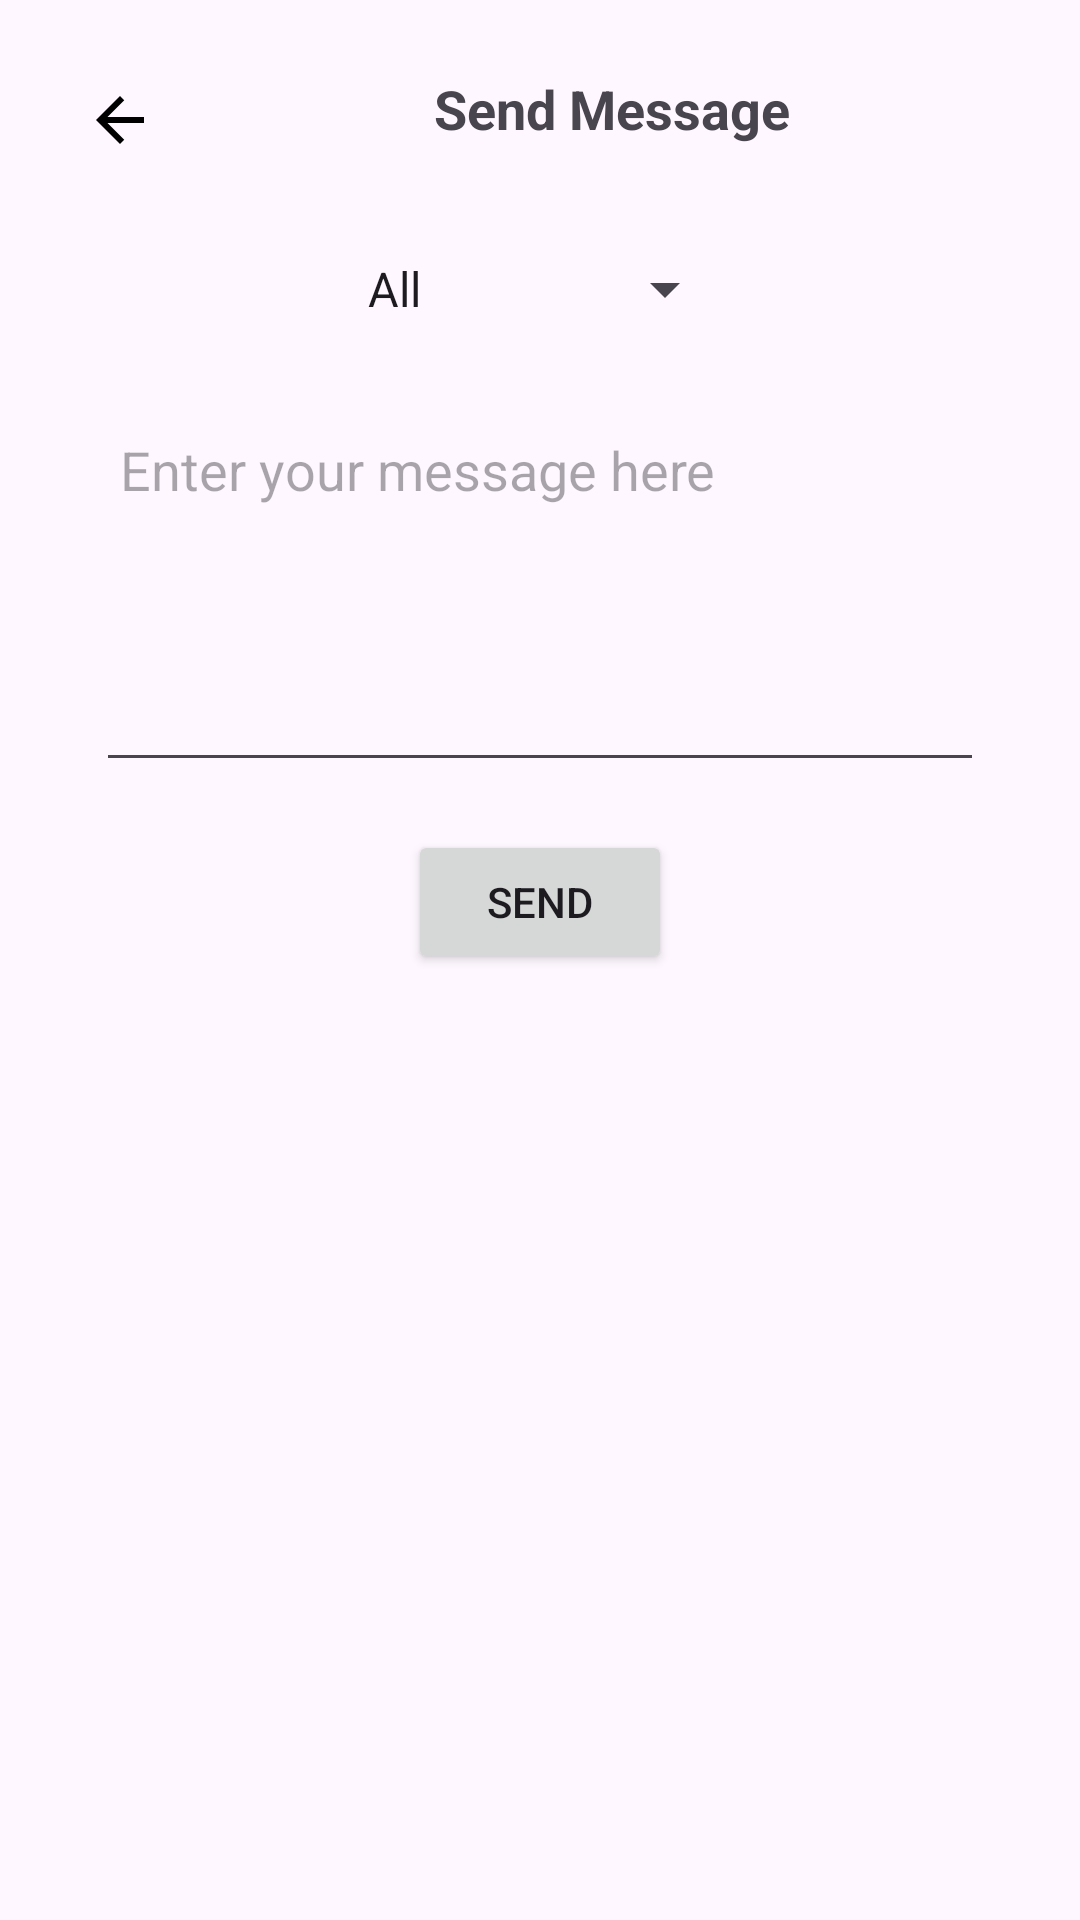

Produce the Android XML layout that renders to this screen, including the resource entries it uses.
<!-- AndroidManifest.xml: application theme Theme.Fusion1events -->
<!-- res/layout/notification_selected_entrants.xml -->
<?xml version="1.0" encoding="utf-8"?>
<androidx.constraintlayout.widget.ConstraintLayout
    xmlns:android="http://schemas.android.com/apk/res/android"
    xmlns:app="http://schemas.android.com/apk/res-auto"
    xmlns:tools="http://schemas.android.com/tools"
    android:layout_width="match_parent"
    android:layout_height="match_parent"
    tools:context=".NotificationSendMessage">

    
    <ImageButton
        android:id="@+id/back_button"
        android:layout_width="48dp"
        android:layout_height="48dp"
        android:layout_marginStart="16dp"
        android:layout_marginTop="16dp"
        android:background="?android:attr/selectableItemBackgroundBorderless"
        android:contentDescription="@string/back"
        android:src="@drawable/ic_arrow"
        app:layout_constraintStart_toStartOf="parent"
        app:layout_constraintTop_toTopOf="parent" />

    
    <TextView
        android:id="@+id/title_text"
        android:layout_width="wrap_content"
        android:layout_height="wrap_content"
        android:layout_marginStart="8dp"
        android:layout_marginTop="24dp"
        android:layout_marginEnd="24dp"
        android:text="Send Message"
        android:textSize="18sp"
        android:textStyle="bold"
        app:layout_constraintEnd_toEndOf="parent"
        app:layout_constraintStart_toEndOf="@id/back_button"
        app:layout_constraintTop_toTopOf="parent" />

    
    <Spinner
        android:id="@+id/recipients_spinner"
        android:layout_width="wrap_content"
        android:layout_height="48dp"
        android:layout_marginStart="32dp"
        android:layout_marginTop="24dp"
        android:layout_marginEnd="32dp"
        android:entries="@array/recipients_array"
        android:popupBackground="@android:color/black"
        android:spinnerMode="dropdown"
        app:layout_constraintEnd_toEndOf="parent"
        app:layout_constraintStart_toStartOf="parent"
        app:layout_constraintTop_toBottomOf="@id/title_text" />

    
    <EditText
        android:id="@+id/message_input"
        android:layout_width="0dp"
        android:layout_height="wrap_content"
        android:layout_marginStart="32dp"
        android:layout_marginTop="16dp"
        android:layout_marginEnd="32dp"
        android:gravity="top"
        android:hint="Enter your message here"
        android:minLines="5"
        android:padding="8dp"
        app:layout_constraintEnd_toEndOf="parent"
        app:layout_constraintStart_toStartOf="parent"
        app:layout_constraintTop_toBottomOf="@id/recipients_spinner" />

    <Button
        android:id="@+id/send_message_button"
        android:layout_width="wrap_content"
        android:layout_height="wrap_content"
        android:text="Send"
        app:layout_constraintTop_toBottomOf="@id/message_input"
        app:layout_constraintEnd_toEndOf="parent"
        app:layout_constraintStart_toStartOf="parent"
        android:layout_marginTop="16dp"/>

</androidx.constraintlayout.widget.ConstraintLayout>
<!-- resources referenced by this layout -->
<resources>
  <string-array name="recipients_array">
          <item>All</item>
          <item>Accepted</item>
          <item>Declined</item>
          <item>Wait list</item>
      </string-array>
  <!-- drawable ic_arrow (drawable) -->
  <vector xmlns:android="http://schemas.android.com/apk/res/android"
      android:autoMirrored="true"
      android:height="24dp"
      android:width="24dp"
      android:viewportHeight="24"
      android:viewportWidth="24"
      android:tint="#000000">
  
      <path
          android:fillColor="@android:color/black"
          android:pathData="M20,11H7.83l5.59,-5.59L12,4l-8,8 8,8 1.41,-1.41L7.83,13H20v-2z"/>
  </vector>
  <string name="back">Back</string>
  <style name="Theme.Fusion1events" parent="Base.Theme.Fusion1events" />
  <style name="Base.Theme.Fusion1events" parent="Theme.Material3.DayNight.NoActionBar">
          
           <item name="colorPrimary">@color/black</item>
      </style>
  <color name="black">#FF000000</color>
</resources>
